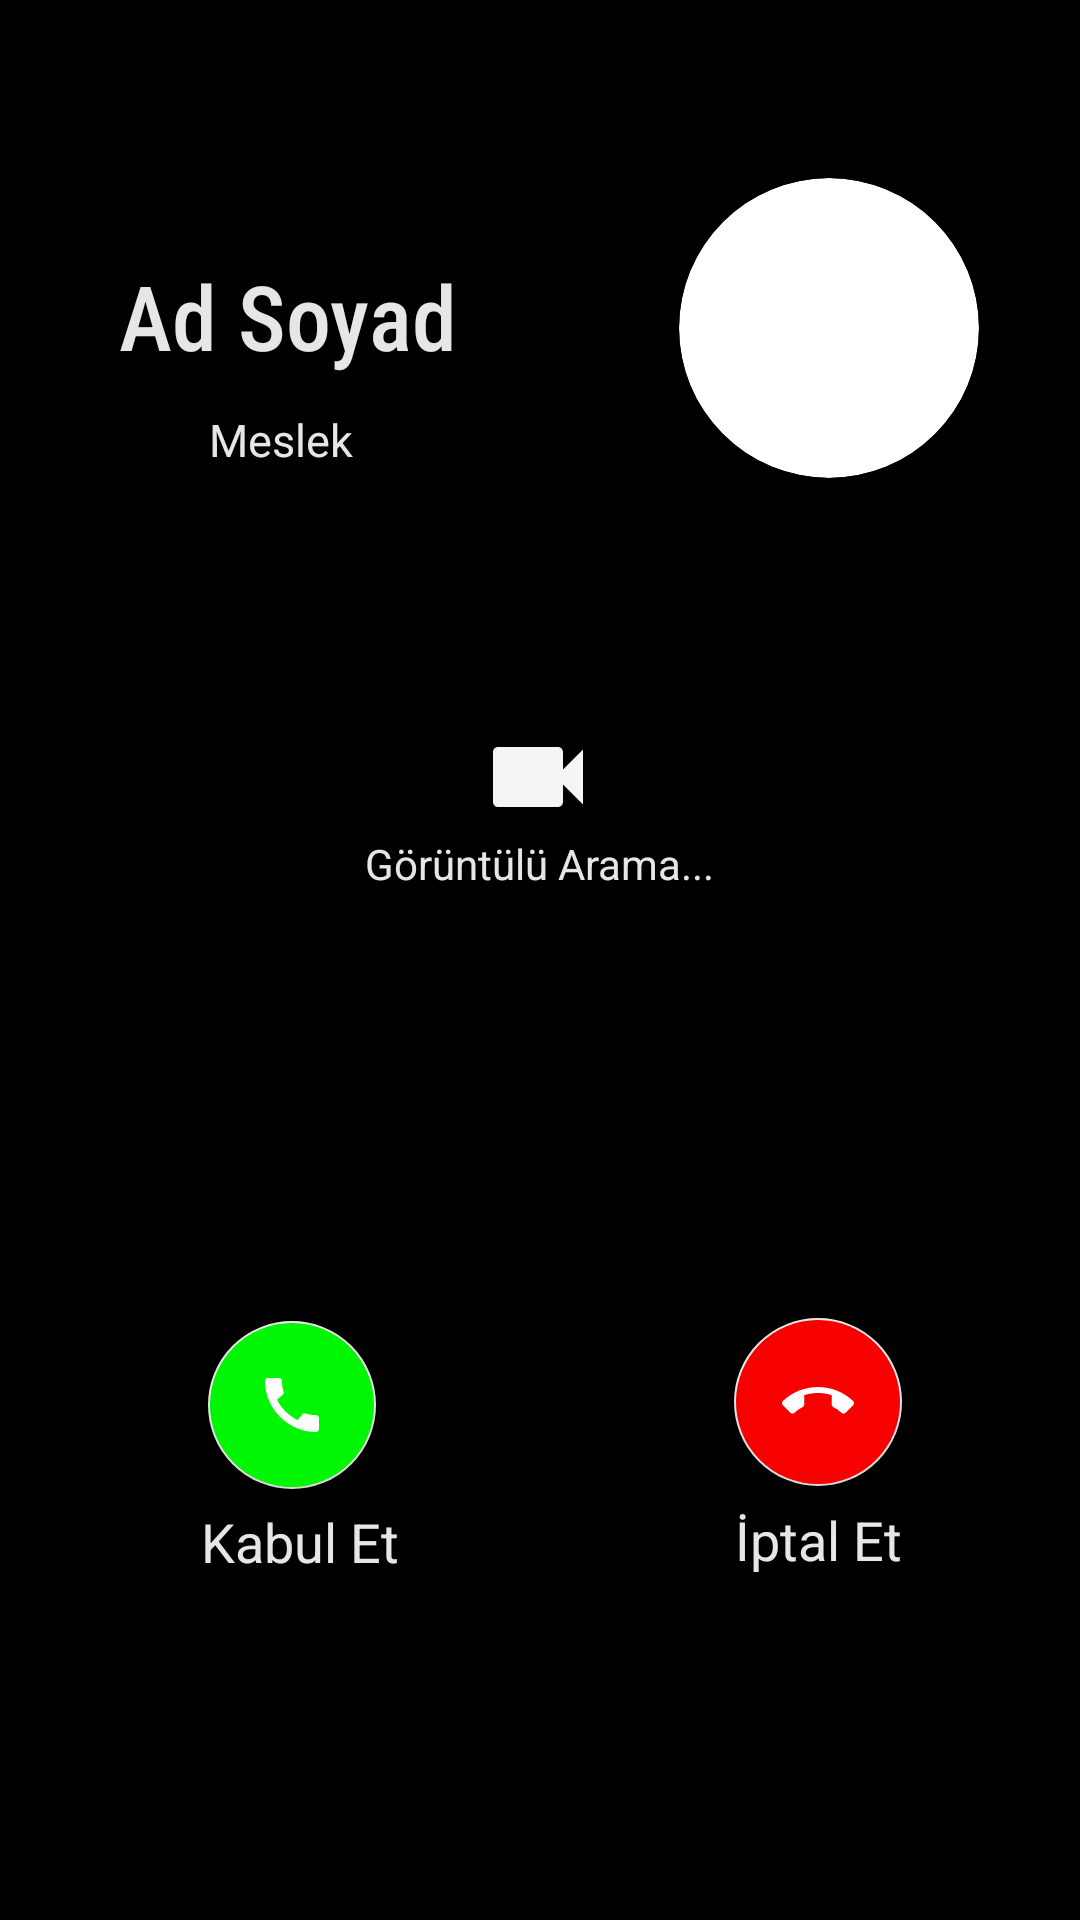

The Android layout XML behind this screen, and the referenced resources:
<!-- AndroidManifest.xml: application theme Theme.ActiveMessage -->
<!-- res/layout/activity_video_call.xml -->
<?xml version="1.0" encoding="utf-8"?>
<androidx.constraintlayout.widget.ConstraintLayout xmlns:android="http://schemas.android.com/apk/res/android"
    xmlns:app="http://schemas.android.com/apk/res-auto"
    xmlns:tools="http://schemas.android.com/tools"
    android:layout_width="match_parent"
    android:layout_height="match_parent"
    android:background="#000000"
    tools:context=".VideoCallActivity">

    <androidx.cardview.widget.CardView
        android:layout_width="100dp"
        android:layout_height="100dp"
        android:layout_gravity="center_vertical"
        android:elevation="8dp"
        app:cardCornerRadius="50dp"
        app:cardElevation="10dp"
        app:cardPreventCornerOverlap="false"
        app:layout_constraintBottom_toBottomOf="parent"
        app:layout_constraintEnd_toEndOf="parent"
        app:layout_constraintHorizontal_bias="0.87"
        app:layout_constraintStart_toStartOf="parent"
        app:layout_constraintTop_toTopOf="parent"
        app:layout_constraintVertical_bias="0.110000014"
        >
        <ImageView
            android:id="@+id/videoCallImage"
            android:layout_width="match_parent"
            android:layout_height="match_parent"
            android:background="@drawable/profile"
            android:clickable="true"
            android:scaleType="fitCenter"
            ></ImageView>
    </androidx.cardview.widget.CardView>

    <TextView
        android:id="@+id/videoCallName"
        android:layout_width="wrap_content"
        android:layout_height="wrap_content"
        android:fontFamily="sans-serif-condensed-medium"
        android:text="Ad Soyad"
        android:textColor="@color/colorAccent"
        android:textSize="30sp"
        app:layout_constraintBottom_toBottomOf="parent"
        app:layout_constraintEnd_toEndOf="parent"
        app:layout_constraintHorizontal_bias="0.16"
        app:layout_constraintStart_toStartOf="parent"
        app:layout_constraintTop_toTopOf="parent"
        app:layout_constraintVertical_bias="0.142"></TextView>

    <TextView
        android:id="@+id/videoCallProfession"
        android:layout_width="wrap_content"
        android:layout_height="wrap_content"
        android:text="Meslek"
        android:textColor="@color/colorAccent"
        android:textSize="15sp"
        app:layout_constraintBottom_toBottomOf="parent"
        app:layout_constraintEnd_toEndOf="parent"
        app:layout_constraintHorizontal_bias="0.223"
        app:layout_constraintStart_toStartOf="parent"
        app:layout_constraintTop_toTopOf="parent"
        app:layout_constraintVertical_bias="0.22"></TextView>

    <ImageView
        android:layout_width="60dp"
        android:layout_height="60dp"
        android:padding="10dp"
        android:src="@drawable/ic_video_call"
        app:layout_constraintBottom_toBottomOf="parent"
        app:layout_constraintEnd_toEndOf="parent"
        app:layout_constraintHorizontal_bias="0.498"
        app:layout_constraintStart_toStartOf="parent"
        app:layout_constraintTop_toTopOf="parent"
        app:layout_constraintVertical_bias="0.395"></ImageView>

    <TextView
        android:layout_width="wrap_content"
        android:layout_height="wrap_content"
        android:text="Görüntülü Arama..."
        android:textColor="@color/colorAccent"
        app:layout_constraintBottom_toBottomOf="parent"
        app:layout_constraintEnd_toEndOf="parent"
        app:layout_constraintStart_toStartOf="parent"
        app:layout_constraintTop_toTopOf="parent"
        app:layout_constraintVertical_bias="0.448" />

    <com.google.android.material.floatingactionbutton.FloatingActionButton
        android:id="@+id/acceptVideoCallButton"
        android:layout_width="wrap_content"
        android:layout_height="wrap_content"
        android:backgroundTint="#00F604"
        android:src="@drawable/ic_video_call_accept"
        app:layout_constraintBottom_toBottomOf="parent"
        app:layout_constraintEnd_toEndOf="parent"
        app:layout_constraintHorizontal_bias="0.228"
        app:layout_constraintStart_toStartOf="parent"
        app:layout_constraintTop_toTopOf="parent"
        app:layout_constraintVertical_bias="0.754"></com.google.android.material.floatingactionbutton.FloatingActionButton>

    <TextView
        android:layout_width="wrap_content"
        android:layout_height="wrap_content"
        android:text="Kabul Et"
        android:textColor="@color/colorAccent"
        android:textSize="18sp"
        app:layout_constraintBottom_toBottomOf="parent"
        app:layout_constraintEnd_toEndOf="parent"
        app:layout_constraintHorizontal_bias="0.228"
        app:layout_constraintStart_toStartOf="parent"
        app:layout_constraintTop_toTopOf="parent"
        app:layout_constraintVertical_bias="0.815"></TextView>

    <com.google.android.material.floatingactionbutton.FloatingActionButton
        android:id="@+id/cancelVideoCallButton"
        android:layout_width="wrap_content"
        android:layout_height="wrap_content"
        android:backgroundTint="#F60000"
        android:src="@drawable/ic_video_call_cancel"
        app:layout_constraintBottom_toBottomOf="parent"
        app:layout_constraintEnd_toEndOf="parent"
        app:layout_constraintHorizontal_bias="0.805"
        app:layout_constraintStart_toStartOf="parent"
        app:layout_constraintTop_toTopOf="parent"
        app:layout_constraintVertical_bias="0.752"></com.google.android.material.floatingactionbutton.FloatingActionButton>

    <TextView
        android:layout_width="wrap_content"
        android:layout_height="wrap_content"
        android:text="İptal Et"
        android:textColor="@color/colorAccent"
        android:textSize="18sp"
        app:layout_constraintBottom_toBottomOf="parent"
        app:layout_constraintEnd_toEndOf="parent"
        app:layout_constraintHorizontal_bias="0.805"
        app:layout_constraintStart_toStartOf="parent"
        app:layout_constraintTop_toTopOf="parent"
        app:layout_constraintVertical_bias="0.814"></TextView>

</androidx.constraintlayout.widget.ConstraintLayout>
<!-- resources referenced by this layout -->
<resources>
  <color name="colorAccent">#E6E6E6</color>
  <!-- drawable ic_video_call (drawable) -->
  <vector android:height="24dp" android:tint="#F5F5F5"
      android:viewportHeight="24" android:viewportWidth="24"
      android:width="24dp" xmlns:android="http://schemas.android.com/apk/res/android">
      <path android:fillColor="@android:color/white" android:pathData="M17,10.5V7c0,-0.55 -0.45,-1 -1,-1H4c-0.55,0 -1,0.45 -1,1v10c0,0.55 0.45,1 1,1h12c0.55,0 1,-0.45 1,-1v-3.5l4,4v-11l-4,4z"/>
  </vector>
  <!-- drawable ic_video_call_accept (drawable) -->
  <vector
      xmlns:android="http://schemas.android.com/apk/res/android"
      android:width="24dp"
      android:height="24dp"
      android:viewportWidth="24"
      android:viewportHeight="24">
    <path
        android:fillColor="@android:color/white"
        android:pathData="M20.01,15.38c-1.23,0 -2.42,-0.2 -3.53,-0.56 -0.35,-0.12 -0.74,-0.03 -1.01,0.24l-1.57,1.97c-2.83,-1.35 -5.48,-3.9 -6.89,-6.83l1.95,-1.66c0.27,-0.28 0.35,-0.67 0.24,-1.02 -0.37,-1.11 -0.56,-2.3 -0.56,-3.53 0,-0.54 -0.45,-0.99 -0.99,-0.99H4.19C3.65,3 3,3.24 3,3.99 3,13.28 10.73,21 20.01,21c0.71,0 0.99,-0.63 0.99,-1.18v-3.45c0,-0.54 -0.45,-0.99 -0.99,-0.99z"/>
  </vector>
  <!-- drawable ic_video_call_cancel (drawable) -->
  <vector
      xmlns:android="http://schemas.android.com/apk/res/android"
      android:width="24dp"
      android:height="24dp"
      android:viewportWidth="24"
      android:viewportHeight="24">
  
    <path
        android:fillColor="@android:color/white"
        android:pathData="M12,9c-1.6,0 -3.15,0.25 -4.6,0.72v3.1c0,0.39 -0.23,0.74 -0.56,0.9 -0.98,0.49 -1.87,1.12 -2.66,1.85 -0.18,0.18 -0.43,0.28 -0.7,0.28 -0.28,0 -0.53,-0.11 -0.71,-0.29L0.29,13.08c-0.18,-0.17 -0.29,-0.42 -0.29,-0.7 0,-0.28 0.11,-0.53 0.29,-0.71C3.34,8.78 7.46,7 12,7s8.66,1.78 11.71,4.67c0.18,0.18 0.29,0.43 0.29,0.71 0,0.28 -0.11,0.53 -0.29,0.71l-2.48,2.48c-0.18,0.18 -0.43,0.29 -0.71,0.29 -0.27,0 -0.52,-0.11 -0.7,-0.28 -0.79,-0.74 -1.69,-1.36 -2.67,-1.85 -0.33,-0.16 -0.56,-0.5 -0.56,-0.9v-3.1C15.15,9.25 13.6,9 12,9z"/>
  </vector>
  <style name="Theme.ActiveMessage" parent="Theme.AppCompat.Light.NoActionBar">
  
          <item name="colorPrimary">@color/colorPrimary</item>
          <item name="colorPrimaryDark">@color/colorPrimaryDark</item>
          <item name="colorAccent">@color/colorAccent</item>
  
          <item name="android:statusBarColor" tools:targetApi="l">?attr/colorPrimaryVariant</item>
  
      </style>
  <color name="colorPrimary">#006258</color>
  <color name="colorPrimaryDark">#005048</color>
</resources>
